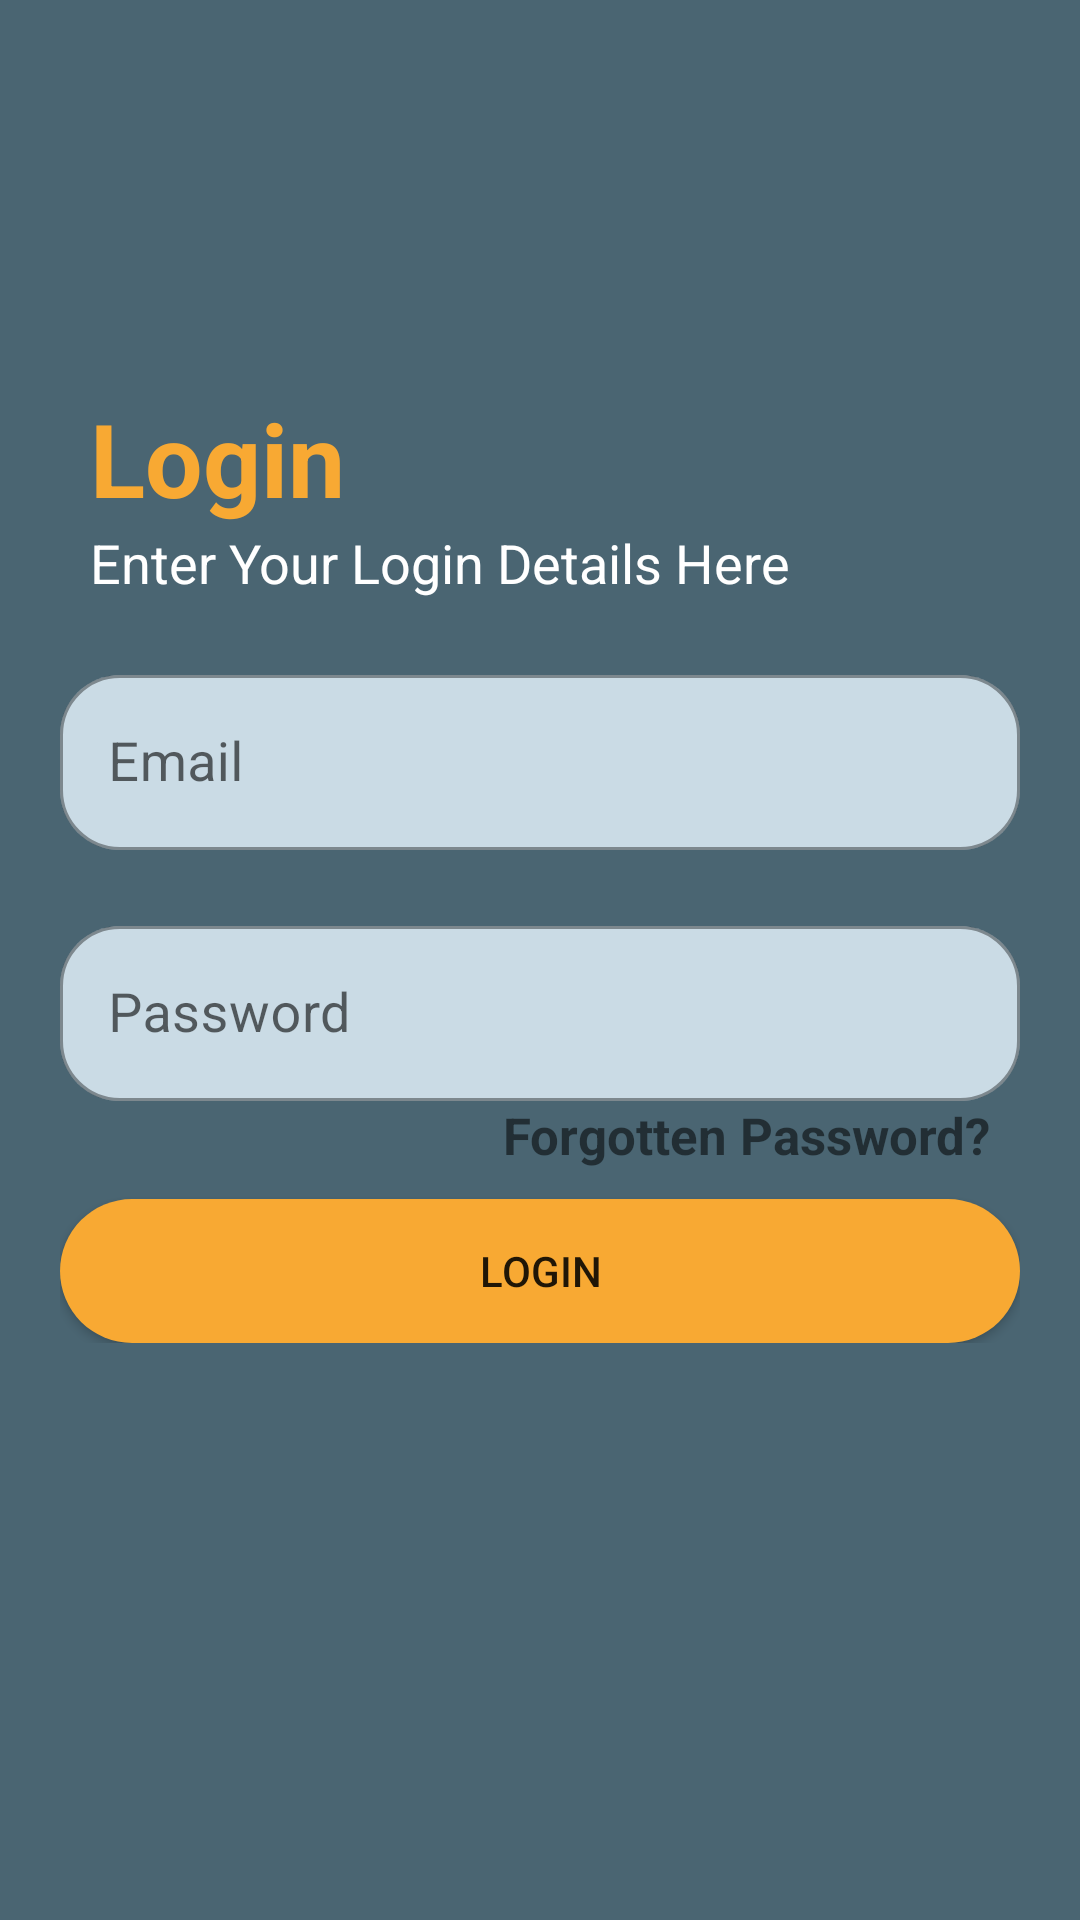

Layout XML and referenced resources for this Android screen:
<!-- AndroidManifest.xml: application theme Theme.QuizApp -->
<!-- res/layout/activity_login.xml -->
<?xml version="1.0" encoding="utf-8"?>
<androidx.constraintlayout.widget.ConstraintLayout xmlns:android="http://schemas.android.com/apk/res/android"
    xmlns:app="http://schemas.android.com/apk/res-auto"
    xmlns:tools="http://schemas.android.com/tools"
    android:layout_width="match_parent"
    android:layout_height="match_parent"
    android:background="@color/purple_200"
    android:padding="20dp"
    tools:context=".LoginActivity">

    <androidx.constraintlayout.widget.ConstraintLayout
        android:layout_width="match_parent"
        android:layout_height="wrap_content"
        app:layout_constraintTop_toTopOf="parent">


        <ImageView
            android:id="@+id/ivBackArrow"
            android:layout_width="wrap_content"
            android:layout_height="wrap_content"
            android:layout_marginTop="10dp"
            android:src="@drawable/ic_arrow_back"
            app:layout_constraintStart_toStartOf="parent"
            app:layout_constraintTop_toTopOf="parent" />

        <TextView
            android:id="@+id/appLogo"
            android:layout_width="match_parent"
            android:layout_height="wrap_content"
            android:layout_marginLeft="10dp"
            android:layout_marginTop="100dp"
            android:text="Login"
            android:textColor="@color/teal_200"
            android:textSize="34dp"
            android:textStyle="bold"
            app:layout_constraintEnd_toEndOf="parent"
            app:layout_constraintStart_toStartOf="parent"
            app:layout_constraintTop_toBottomOf="@+id/ivBackArrow" />

        <TextView
            android:id="@+id/tvDetails"
            android:layout_width="match_parent"
            android:layout_height="wrap_content"
            android:layout_marginLeft="10dp"
            android:text="Enter Your Login Details Here"
            android:textColor="@color/white"
            android:textSize="18dp"
            app:layout_constraintEnd_toEndOf="parent"
            app:layout_constraintStart_toStartOf="parent"
            app:layout_constraintTop_toBottomOf="@+id/appLogo" />

        <com.google.android.material.textfield.TextInputLayout
            android:id="@+id/textInputLayout"
            style="@style/Widget.MaterialComponents.TextInputLayout.OutlinedBox"
            android:layout_width="match_parent"
            android:layout_height="wrap_content"
            android:layout_gravity="center_horizontal"
            android:layout_marginTop="20dp"
            app:boxBackgroundColor="@color/light_grey"
            app:boxCornerRadiusBottomEnd="20dp"
            app:boxCornerRadiusBottomStart="20dp"
            app:boxCornerRadiusTopEnd="20dp"
            app:boxCornerRadiusTopStart="20dp"
            app:hintTextColor="@color/black"
            app:layout_constraintEnd_toEndOf="parent"
            app:layout_constraintStart_toStartOf="parent"
            app:layout_constraintTop_toBottomOf="@+id/tvDetails">

            <androidx.appcompat.widget.AppCompatEditText
                android:id="@+id/et_register_email"
                android:layout_width="match_parent"
                android:layout_height="match_parent"
                android:hint="Email"
                android:inputType="textEmailAddress"
                android:textSize="18sp" />

        </com.google.android.material.textfield.TextInputLayout>

        <com.google.android.material.textfield.TextInputLayout
            android:id="@+id/textInputLayout2"
            style="@style/Widget.MaterialComponents.TextInputLayout.OutlinedBox"
            android:layout_width="match_parent"
            android:layout_height="wrap_content"
            android:layout_gravity="center_horizontal"
            android:layout_marginTop="20dp"
            app:boxBackgroundColor="@color/light_grey"
            app:boxCornerRadiusBottomEnd="20dp"
            app:boxCornerRadiusBottomStart="20dp"
            app:boxCornerRadiusTopEnd="20dp"
            app:boxCornerRadiusTopStart="20dp"
            app:hintTextColor="@color/black"
            app:layout_constraintEnd_toEndOf="parent"
            app:layout_constraintStart_toStartOf="parent"
            app:layout_constraintTop_toBottomOf="@+id/textInputLayout">

            <androidx.appcompat.widget.AppCompatEditText
                android:id="@+id/et_register_password"
                android:layout_width="match_parent"
                android:layout_height="match_parent"
                android:hint="Password"
                android:inputType="textPassword"
                android:textSize="18sp" />

        </com.google.android.material.textfield.TextInputLayout>

        <TextView
            android:id="@+id/tvForgetPassword"
            android:layout_width="match_parent"
            android:layout_height="wrap_content"
            android:clickable="true"
            android:focusable="true"
            android:gravity="end"
            android:paddingRight="10dp"
            android:text="Forgotten Password?"
            android:textSize="17sp"
            android:textStyle="bold"
            app:layout_constraintEnd_toEndOf="parent"
            app:layout_constraintStart_toStartOf="parent"
            app:layout_constraintTop_toBottomOf="@+id/textInputLayout2" />

        <androidx.appcompat.widget.AppCompatButton
            android:id="@+id/btn_register"
            android:layout_width="match_parent"
            android:layout_height="wrap_content"
            android:layout_gravity="center"
            android:layout_marginTop="10dp"
            android:background="@drawable/button_frame"
            android:text="Login"
            app:layout_constraintEnd_toEndOf="parent"
            app:layout_constraintStart_toStartOf="parent"
            app:layout_constraintTop_toBottomOf="@+id/tvForgetPassword" />

    </androidx.constraintlayout.widget.ConstraintLayout>
</androidx.constraintlayout.widget.ConstraintLayout>
<!-- resources referenced by this layout -->
<resources>
  <color name="black">#FF000000</color>
  <color name="light_grey">#CADBE5</color>
  <color name="purple_200">#4A6572</color>
  <color name="teal_200">#F8A933</color>
  <color name="white">#FFFFFFFF</color>
  <!-- drawable button_frame (drawable) -->
  <?xml version="1.0" encoding="utf-8"?>
  <shape xmlns:android="http://schemas.android.com/apk/res/android"
      android:shape="rectangle">
      <solid android:color="@color/teal_200" />
      <corners android:bottomRightRadius="100dp"
          android:bottomLeftRadius="100dp"
          android:topRightRadius="100dp"
          android:topLeftRadius="100dp"/>
  </shape>
  <style name="Theme.QuizApp" parent="Theme.MaterialComponents.DayNight.NoActionBar">
          
          <item name="colorPrimary">@color/purple_500</item>
          <item name="colorPrimaryVariant">@color/purple_700</item>
          <item name="colorOnPrimary">@color/white</item>
          
          <item name="colorSecondary">@color/teal_200</item>
          <item name="colorSecondaryVariant">@color/teal_700</item>
          <item name="colorOnSecondary">@color/black</item>
          
          <item name="android:statusBarColor">?attr/colorPrimaryVariant</item>
          
      </style>
  <color name="purple_500">#344955</color>
  <color name="purple_700">#232F34</color>
  <color name="teal_700">#D3891B</color>
</resources>
